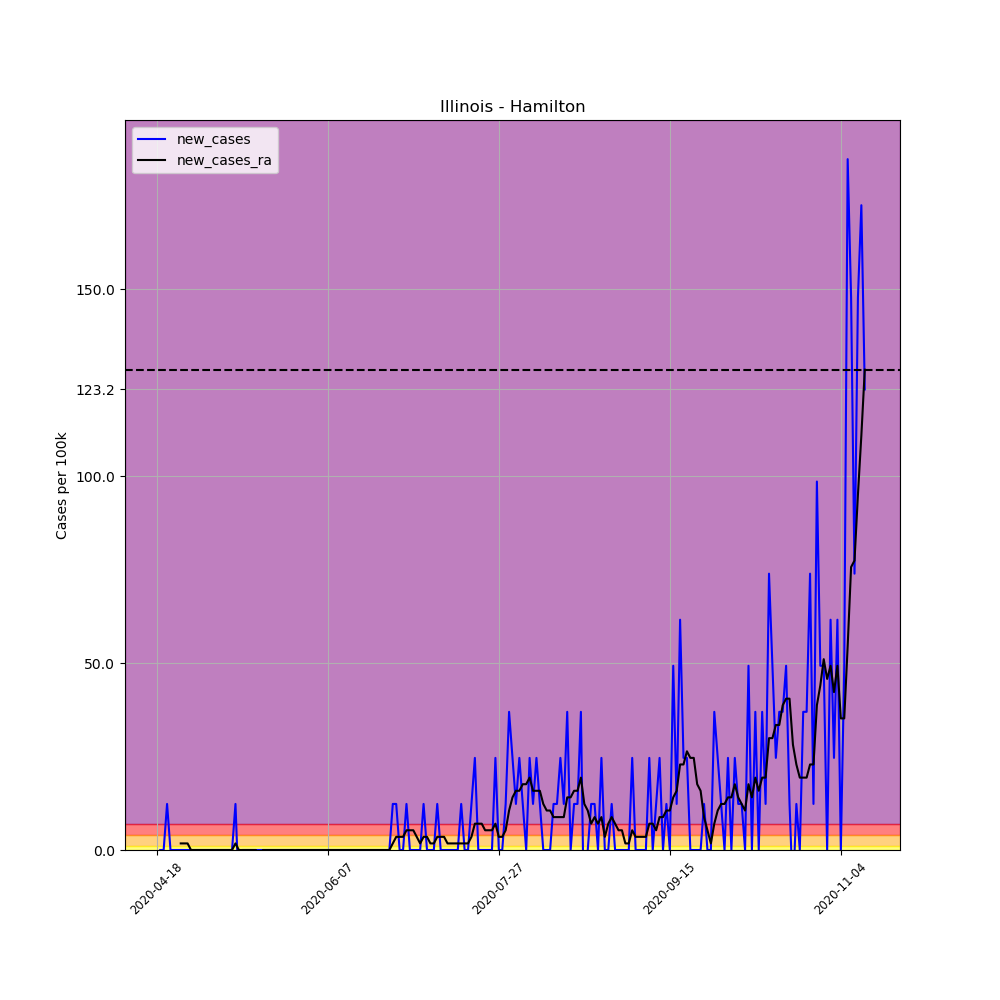

The data file committed next to this chart (first rows):
, date, county, state, fips, cases, deaths, COUNTY, STNAME, CTYNAME, POPESTIMATE2019, per_100k, per_100k_ra, new_cases, new_cases_ra
630708, 2020-04-18, Hamilton, Illinois, 17065, 1, 0, 65, Illinois, Hamilton, 8116, 12.32, , , 
630709, 2020-04-19, Hamilton, Illinois, 17065, 1, 0, 65, Illinois, Hamilton, 8116, 12.32, , 0.0, 
630710, 2020-04-20, Hamilton, Illinois, 17065, 1, 0, 65, Illinois, Hamilton, 8116, 12.32, , 0.0, 
630711, 2020-04-21, Hamilton, Illinois, 17065, 2, 0, 65, Illinois, Hamilton, 8116, 24.64, , 12.32, 
630712, 2020-04-22, Hamilton, Illinois, 17065, 2, 0, 65, Illinois, Hamilton, 8116, 24.64, , 0.0, 
630713, 2020-04-23, Hamilton, Illinois, 17065, 2, 0, 65, Illinois, Hamilton, 8116, 24.64, , 0.0, 
630714, 2020-04-24, Hamilton, Illinois, 17065, 2, 0, 65, Illinois, Hamilton, 8116, 24.64, 19.36, 0.0, 
630715, 2020-04-25, Hamilton, Illinois, 17065, 2, 0, 65, Illinois, Hamilton, 8116, 24.64, 21.12, 0.0, 1.76
630716, 2020-04-26, Hamilton, Illinois, 17065, 2, 0, 65, Illinois, Hamilton, 8116, 24.64, 22.88, 0.0, 1.76
630717, 2020-04-27, Hamilton, Illinois, 17065, 2, 0, 65, Illinois, Hamilton, 8116, 24.64, 24.64, 0.0, 1.76
630718, 2020-04-28, Hamilton, Illinois, 17065, 2, 0, 65, Illinois, Hamilton, 8116, 24.64, 24.64, 0.0, 0.0
630719, 2020-04-29, Hamilton, Illinois, 17065, 2, 0, 65, Illinois, Hamilton, 8116, 24.64, 24.64, 0.0, 0.0
630720, 2020-04-30, Hamilton, Illinois, 17065, 2, 0, 65, Illinois, Hamilton, 8116, 24.64, 24.64, 0.0, 0.0
630721, 2020-05-01, Hamilton, Illinois, 17065, 2, 0, 65, Illinois, Hamilton, 8116, 24.64, 24.64, 0.0, 0.0
630722, 2020-05-02, Hamilton, Illinois, 17065, 2, 0, 65, Illinois, Hamilton, 8116, 24.64, 24.64, 0.0, 0.0
630723, 2020-05-03, Hamilton, Illinois, 17065, 2, 0, 65, Illinois, Hamilton, 8116, 24.64, 24.64, 0.0, 0.0
630724, 2020-05-04, Hamilton, Illinois, 17065, 2, 0, 65, Illinois, Hamilton, 8116, 24.64, 24.64, 0.0, 0.0
630725, 2020-05-05, Hamilton, Illinois, 17065, 2, 0, 65, Illinois, Hamilton, 8116, 24.64, 24.64, 0.0, 0.0
630726, 2020-05-06, Hamilton, Illinois, 17065, 2, 0, 65, Illinois, Hamilton, 8116, 24.64, 24.64, 0.0, 0.0
630727, 2020-05-07, Hamilton, Illinois, 17065, 2, 0, 65, Illinois, Hamilton, 8116, 24.64, 24.64, 0.0, 0.0
630728, 2020-05-08, Hamilton, Illinois, 17065, 2, 0, 65, Illinois, Hamilton, 8116, 24.64, 24.64, 0.0, 0.0
630729, 2020-05-09, Hamilton, Illinois, 17065, 2, 0, 65, Illinois, Hamilton, 8116, 24.64, 24.64, 0.0, 0.0
630730, 2020-05-10, Hamilton, Illinois, 17065, 2, 0, 65, Illinois, Hamilton, 8116, 24.64, 24.64, 0.0, 0.0
630731, 2020-05-11, Hamilton, Illinois, 17065, 3, 0, 65, Illinois, Hamilton, 8116, 36.96, 26.4, 12.32, 1.76
630732, 2020-05-12, Hamilton, Illinois, 17065, 2, 0, 65, Illinois, Hamilton, 8116, 24.64, 26.4, -12.32, 0.0
630733, 2020-05-13, Hamilton, Illinois, 17065, 2, 0, 65, Illinois, Hamilton, 8116, 24.64, 26.4, 0.0, 0.0
630734, 2020-05-14, Hamilton, Illinois, 17065, 2, 0, 65, Illinois, Hamilton, 8116, 24.64, 26.4, 0.0, 0.0
630735, 2020-05-15, Hamilton, Illinois, 17065, 2, 0, 65, Illinois, Hamilton, 8116, 24.64, 26.4, 0.0, 0.0
630736, 2020-05-16, Hamilton, Illinois, 17065, 2, 0, 65, Illinois, Hamilton, 8116, 24.64, 26.4, 0.0, 0.0
630737, 2020-05-17, Hamilton, Illinois, 17065, 2, 0, 65, Illinois, Hamilton, 8116, 24.64, 26.4, 0.0, 0.0
630738, 2020-05-18, Hamilton, Illinois, 17065, 2, 0, 65, Illinois, Hamilton, 8116, 24.64, 24.64, 0.0, -1.76
630739, 2020-05-19, Hamilton, Illinois, 17065, 2, 0, 65, Illinois, Hamilton, 8116, 24.64, 24.64, 0.0, 0.0
630740, 2020-05-20, Hamilton, Illinois, 17065, 2, 0, 65, Illinois, Hamilton, 8116, 24.64, 24.64, 0.0, 0.0
630741, 2020-05-21, Hamilton, Illinois, 17065, 2, 0, 65, Illinois, Hamilton, 8116, 24.64, 24.64, 0.0, 0.0
630742, 2020-05-22, Hamilton, Illinois, 17065, 2, 0, 65, Illinois, Hamilton, 8116, 24.64, 24.64, 0.0, 0.0
630743, 2020-05-23, Hamilton, Illinois, 17065, 2, 0, 65, Illinois, Hamilton, 8116, 24.64, 24.64, 0.0, 0.0
630744, 2020-05-24, Hamilton, Illinois, 17065, 2, 0, 65, Illinois, Hamilton, 8116, 24.64, 24.64, 0.0, 0.0
630745, 2020-05-25, Hamilton, Illinois, 17065, 2, 0, 65, Illinois, Hamilton, 8116, 24.64, 24.64, 0.0, 0.0
630746, 2020-05-26, Hamilton, Illinois, 17065, 2, 0, 65, Illinois, Hamilton, 8116, 24.64, 24.64, 0.0, 0.0
630747, 2020-05-27, Hamilton, Illinois, 17065, 2, 0, 65, Illinois, Hamilton, 8116, 24.64, 24.64, 0.0, 0.0
630748, 2020-05-28, Hamilton, Illinois, 17065, 2, 0, 65, Illinois, Hamilton, 8116, 24.64, 24.64, 0.0, 0.0
630749, 2020-05-29, Hamilton, Illinois, 17065, 2, 0, 65, Illinois, Hamilton, 8116, 24.64, 24.64, 0.0, 0.0
630750, 2020-05-30, Hamilton, Illinois, 17065, 2, 0, 65, Illinois, Hamilton, 8116, 24.64, 24.64, 0.0, 0.0
630751, 2020-05-31, Hamilton, Illinois, 17065, 2, 0, 65, Illinois, Hamilton, 8116, 24.64, 24.64, 0.0, 0.0
630752, 2020-06-01, Hamilton, Illinois, 17065, 2, 0, 65, Illinois, Hamilton, 8116, 24.64, 24.64, 0.0, 0.0
630753, 2020-06-02, Hamilton, Illinois, 17065, 2, 0, 65, Illinois, Hamilton, 8116, 24.64, 24.64, 0.0, 0.0
630754, 2020-06-03, Hamilton, Illinois, 17065, 2, 0, 65, Illinois, Hamilton, 8116, 24.64, 24.64, 0.0, 0.0
630755, 2020-06-04, Hamilton, Illinois, 17065, 2, 0, 65, Illinois, Hamilton, 8116, 24.64, 24.64, 0.0, 0.0
630756, 2020-06-05, Hamilton, Illinois, 17065, 2, 0, 65, Illinois, Hamilton, 8116, 24.64, 24.64, 0.0, 0.0
630757, 2020-06-06, Hamilton, Illinois, 17065, 2, 0, 65, Illinois, Hamilton, 8116, 24.64, 24.64, 0.0, 0.0
630758, 2020-06-07, Hamilton, Illinois, 17065, 2, 0, 65, Illinois, Hamilton, 8116, 24.64, 24.64, 0.0, 0.0
630759, 2020-06-08, Hamilton, Illinois, 17065, 2, 0, 65, Illinois, Hamilton, 8116, 24.64, 24.64, 0.0, 0.0
630760, 2020-06-09, Hamilton, Illinois, 17065, 2, 0, 65, Illinois, Hamilton, 8116, 24.64, 24.64, 0.0, 0.0
630761, 2020-06-10, Hamilton, Illinois, 17065, 2, 0, 65, Illinois, Hamilton, 8116, 24.64, 24.64, 0.0, 0.0
630762, 2020-06-11, Hamilton, Illinois, 17065, 2, 0, 65, Illinois, Hamilton, 8116, 24.64, 24.64, 0.0, 0.0
630763, 2020-06-12, Hamilton, Illinois, 17065, 2, 0, 65, Illinois, Hamilton, 8116, 24.64, 24.64, 0.0, 0.0
630764, 2020-06-13, Hamilton, Illinois, 17065, 2, 0, 65, Illinois, Hamilton, 8116, 24.64, 24.64, 0.0, 0.0
630765, 2020-06-14, Hamilton, Illinois, 17065, 2, 0, 65, Illinois, Hamilton, 8116, 24.64, 24.64, 0.0, 0.0
630766, 2020-06-15, Hamilton, Illinois, 17065, 2, 0, 65, Illinois, Hamilton, 8116, 24.64, 24.64, 0.0, 0.0
630767, 2020-06-16, Hamilton, Illinois, 17065, 2, 0, 65, Illinois, Hamilton, 8116, 24.64, 24.64, 0.0, 0.0
... 148 more rows
